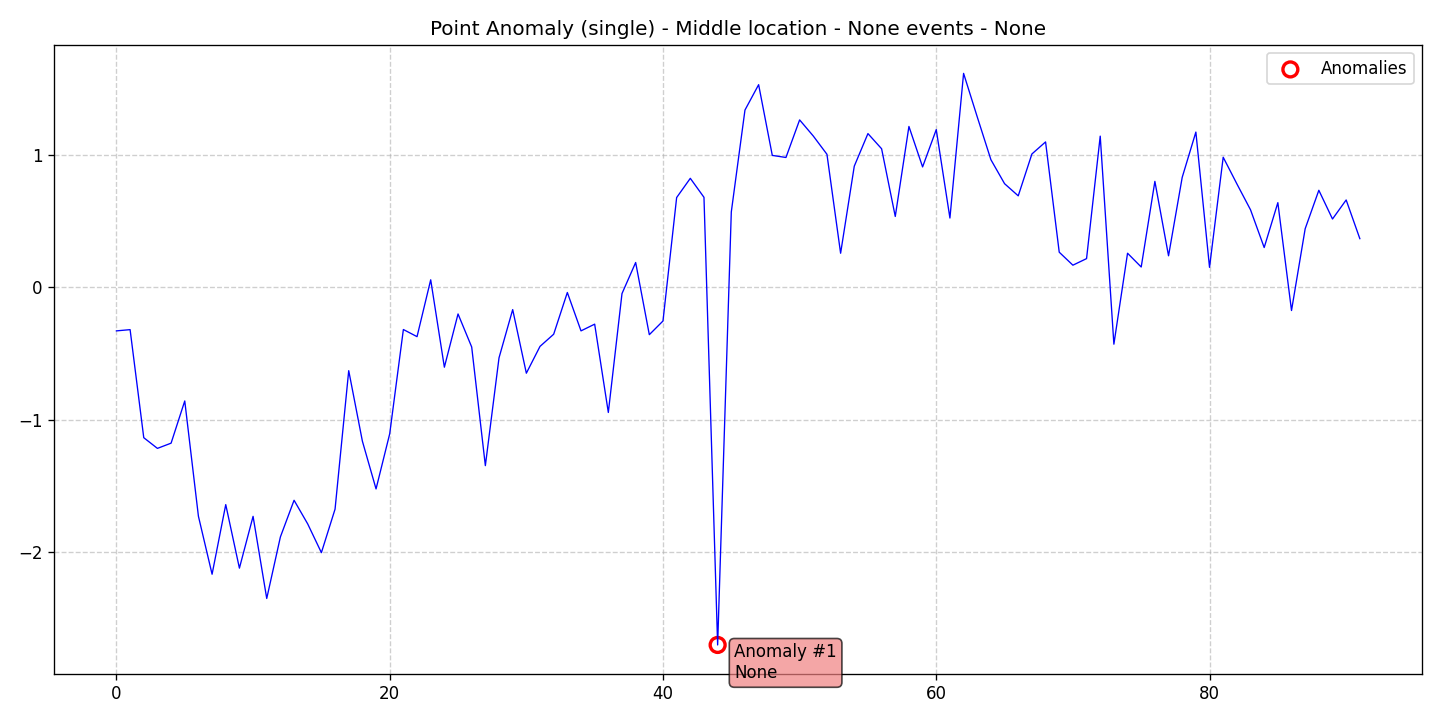

The table this chart was drawn from, first rows:
data, stationary, det_lin_up, det_lin_down, det_quad, det_cubic, det_exp, det_damped, stoc_trend, volatility, single_seas, multiple_seas, point_anom_single, point_anom_multi, collect_anom, context_anom, mean_shift, var_shift, trend_shift, date, is_break, is_anomaly, is_multi, location_beginning
-0.33, 0, 0, 0, 0, 0, 0, 0, 0, 0, 0, 0, 1, 0, 0, 0, 0, 0, 0, 2020-01-01, 0, 0, 0, 0
-0.3207, 0, 0, 0, 0, 0, 0, 0, 0, 0, 0, 0, 1, 0, 0, 0, 0, 0, 0, 2020-01-02, 0, 0, 0, 0
-1.137, 0, 0, 0, 0, 0, 0, 0, 0, 0, 0, 0, 1, 0, 0, 0, 0, 0, 0, 2020-01-03, 0, 0, 0, 0
-1.217, 0, 0, 0, 0, 0, 0, 0, 0, 0, 0, 0, 1, 0, 0, 0, 0, 0, 0, 2020-01-04, 0, 0, 0, 0
-1.178, 0, 0, 0, 0, 0, 0, 0, 0, 0, 0, 0, 1, 0, 0, 0, 0, 0, 0, 2020-01-05, 0, 0, 0, 0
-0.8591, 0, 0, 0, 0, 0, 0, 0, 0, 0, 0, 0, 1, 0, 0, 0, 0, 0, 0, 2020-01-06, 0, 0, 0, 0
-1.729, 0, 0, 0, 0, 0, 0, 0, 0, 0, 0, 0, 1, 0, 0, 0, 0, 0, 0, 2020-01-07, 0, 0, 0, 0
-2.168, 0, 0, 0, 0, 0, 0, 0, 0, 0, 0, 0, 1, 0, 0, 0, 0, 0, 0, 2020-01-08, 0, 0, 0, 0
-1.642, 0, 0, 0, 0, 0, 0, 0, 0, 0, 0, 0, 1, 0, 0, 0, 0, 0, 0, 2020-01-09, 0, 0, 0, 0
-2.122, 0, 0, 0, 0, 0, 0, 0, 0, 0, 0, 0, 1, 0, 0, 0, 0, 0, 0, 2020-01-10, 0, 0, 0, 0
-1.73, 0, 0, 0, 0, 0, 0, 0, 0, 0, 0, 0, 1, 0, 0, 0, 0, 0, 0, 2020-01-11, 0, 0, 0, 0
-2.351, 0, 0, 0, 0, 0, 0, 0, 0, 0, 0, 0, 1, 0, 0, 0, 0, 0, 0, 2020-01-12, 0, 0, 0, 0
-1.886, 0, 0, 0, 0, 0, 0, 0, 0, 0, 0, 0, 1, 0, 0, 0, 0, 0, 0, 2020-01-13, 0, 0, 0, 0
-1.609, 0, 0, 0, 0, 0, 0, 0, 0, 0, 0, 0, 1, 0, 0, 0, 0, 0, 0, 2020-01-14, 0, 0, 0, 0
-1.788, 0, 0, 0, 0, 0, 0, 0, 0, 0, 0, 0, 1, 0, 0, 0, 0, 0, 0, 2020-01-15, 0, 0, 0, 0
-2.005, 0, 0, 0, 0, 0, 0, 0, 0, 0, 0, 0, 1, 0, 0, 0, 0, 0, 0, 2020-01-16, 0, 0, 0, 0
-1.676, 0, 0, 0, 0, 0, 0, 0, 0, 0, 0, 0, 1, 0, 0, 0, 0, 0, 0, 2020-01-17, 0, 0, 0, 0
-0.6305, 0, 0, 0, 0, 0, 0, 0, 0, 0, 0, 0, 1, 0, 0, 0, 0, 0, 0, 2020-01-18, 0, 0, 0, 0
-1.163, 0, 0, 0, 0, 0, 0, 0, 0, 0, 0, 0, 1, 0, 0, 0, 0, 0, 0, 2020-01-19, 0, 0, 0, 0
-1.523, 0, 0, 0, 0, 0, 0, 0, 0, 0, 0, 0, 1, 0, 0, 0, 0, 0, 0, 2020-01-20, 0, 0, 0, 0
-1.107, 0, 0, 0, 0, 0, 0, 0, 0, 0, 0, 0, 1, 0, 0, 0, 0, 0, 0, 2020-01-21, 0, 0, 0, 0
-0.3197, 0, 0, 0, 0, 0, 0, 0, 0, 0, 0, 0, 1, 0, 0, 0, 0, 0, 0, 2020-01-22, 0, 0, 0, 0
-0.3736, 0, 0, 0, 0, 0, 0, 0, 0, 0, 0, 0, 1, 0, 0, 0, 0, 0, 0, 2020-01-23, 0, 0, 0, 0
0.05569, 0, 0, 0, 0, 0, 0, 0, 0, 0, 0, 0, 1, 0, 0, 0, 0, 0, 0, 2020-01-24, 0, 0, 0, 0
-0.6042, 0, 0, 0, 0, 0, 0, 0, 0, 0, 0, 0, 1, 0, 0, 0, 0, 0, 0, 2020-01-25, 0, 0, 0, 0
-0.2022, 0, 0, 0, 0, 0, 0, 0, 0, 0, 0, 0, 1, 0, 0, 0, 0, 0, 0, 2020-01-26, 0, 0, 0, 0
-0.4518, 0, 0, 0, 0, 0, 0, 0, 0, 0, 0, 0, 1, 0, 0, 0, 0, 0, 0, 2020-01-27, 0, 0, 0, 0
-1.347, 0, 0, 0, 0, 0, 0, 0, 0, 0, 0, 0, 1, 0, 0, 0, 0, 0, 0, 2020-01-28, 0, 0, 0, 0
-0.5333, 0, 0, 0, 0, 0, 0, 0, 0, 0, 0, 0, 1, 0, 0, 0, 0, 0, 0, 2020-01-29, 0, 0, 0, 0
-0.1693, 0, 0, 0, 0, 0, 0, 0, 0, 0, 0, 0, 1, 0, 0, 0, 0, 0, 0, 2020-01-30, 0, 0, 0, 0
-0.6496, 0, 0, 0, 0, 0, 0, 0, 0, 0, 0, 0, 1, 0, 0, 0, 0, 0, 0, 2020-01-31, 0, 0, 0, 0
-0.4471, 0, 0, 0, 0, 0, 0, 0, 0, 0, 0, 0, 1, 0, 0, 0, 0, 0, 0, 2020-02-01, 0, 0, 0, 0
-0.3552, 0, 0, 0, 0, 0, 0, 0, 0, 0, 0, 0, 1, 0, 0, 0, 0, 0, 0, 2020-02-02, 0, 0, 0, 0
-0.04023, 0, 0, 0, 0, 0, 0, 0, 0, 0, 0, 0, 1, 0, 0, 0, 0, 0, 0, 2020-02-03, 0, 0, 0, 0
-0.3299, 0, 0, 0, 0, 0, 0, 0, 0, 0, 0, 0, 1, 0, 0, 0, 0, 0, 0, 2020-02-04, 0, 0, 0, 0
-0.2793, 0, 0, 0, 0, 0, 0, 0, 0, 0, 0, 0, 1, 0, 0, 0, 0, 0, 0, 2020-02-05, 0, 0, 0, 0
-0.946, 0, 0, 0, 0, 0, 0, 0, 0, 0, 0, 0, 1, 0, 0, 0, 0, 0, 0, 2020-02-06, 0, 0, 0, 0
-0.04838, 0, 0, 0, 0, 0, 0, 0, 0, 0, 0, 0, 1, 0, 0, 0, 0, 0, 0, 2020-02-07, 0, 0, 0, 0
0.1863, 0, 0, 0, 0, 0, 0, 0, 0, 0, 0, 0, 1, 0, 0, 0, 0, 0, 0, 2020-02-08, 0, 0, 0, 0
-0.3586, 0, 0, 0, 0, 0, 0, 0, 0, 0, 0, 0, 1, 0, 0, 0, 0, 0, 0, 2020-02-09, 0, 0, 0, 0
-0.2554, 0, 0, 0, 0, 0, 0, 0, 0, 0, 0, 0, 1, 0, 0, 0, 0, 0, 0, 2020-02-10, 0, 0, 0, 0
0.6768, 0, 0, 0, 0, 0, 0, 0, 0, 0, 0, 0, 1, 0, 0, 0, 0, 0, 0, 2020-02-11, 0, 0, 0, 0
0.8219, 0, 0, 0, 0, 0, 0, 0, 0, 0, 0, 0, 1, 0, 0, 0, 0, 0, 0, 2020-02-12, 0, 0, 0, 0
0.6785, 0, 0, 0, 0, 0, 0, 0, 0, 0, 0, 0, 1, 0, 0, 0, 0, 0, 0, 2020-02-13, 0, 0, 0, 0
-2.702, 0, 0, 0, 0, 0, 0, 0, 0, 0, 0, 0, 1, 0, 0, 0, 0, 0, 0, 2020-02-14, 0, 1, 0, 0
0.5681, 0, 0, 0, 0, 0, 0, 0, 0, 0, 0, 0, 1, 0, 0, 0, 0, 0, 0, 2020-02-15, 0, 0, 0, 0
1.337, 0, 0, 0, 0, 0, 0, 0, 0, 0, 0, 0, 1, 0, 0, 0, 0, 0, 0, 2020-02-16, 0, 0, 0, 0
1.529, 0, 0, 0, 0, 0, 0, 0, 0, 0, 0, 0, 1, 0, 0, 0, 0, 0, 0, 2020-02-17, 0, 0, 0, 0
0.995, 0, 0, 0, 0, 0, 0, 0, 0, 0, 0, 0, 1, 0, 0, 0, 0, 0, 0, 2020-02-18, 0, 0, 0, 0
0.9793, 0, 0, 0, 0, 0, 0, 0, 0, 0, 0, 0, 1, 0, 0, 0, 0, 0, 0, 2020-02-19, 0, 0, 0, 0
1.263, 0, 0, 0, 0, 0, 0, 0, 0, 0, 0, 0, 1, 0, 0, 0, 0, 0, 0, 2020-02-20, 0, 0, 0, 0
1.141, 0, 0, 0, 0, 0, 0, 0, 0, 0, 0, 0, 1, 0, 0, 0, 0, 0, 0, 2020-02-21, 0, 0, 0, 0
1.003, 0, 0, 0, 0, 0, 0, 0, 0, 0, 0, 0, 1, 0, 0, 0, 0, 0, 0, 2020-02-22, 0, 0, 0, 0
0.2563, 0, 0, 0, 0, 0, 0, 0, 0, 0, 0, 0, 1, 0, 0, 0, 0, 0, 0, 2020-02-23, 0, 0, 0, 0
0.9137, 0, 0, 0, 0, 0, 0, 0, 0, 0, 0, 0, 1, 0, 0, 0, 0, 0, 0, 2020-02-24, 0, 0, 0, 0
1.16, 0, 0, 0, 0, 0, 0, 0, 0, 0, 0, 0, 1, 0, 0, 0, 0, 0, 0, 2020-02-25, 0, 0, 0, 0
1.045, 0, 0, 0, 0, 0, 0, 0, 0, 0, 0, 0, 1, 0, 0, 0, 0, 0, 0, 2020-02-26, 0, 0, 0, 0
0.534, 0, 0, 0, 0, 0, 0, 0, 0, 0, 0, 0, 1, 0, 0, 0, 0, 0, 0, 2020-02-27, 0, 0, 0, 0
1.214, 0, 0, 0, 0, 0, 0, 0, 0, 0, 0, 0, 1, 0, 0, 0, 0, 0, 0, 2020-02-28, 0, 0, 0, 0
0.9081, 0, 0, 0, 0, 0, 0, 0, 0, 0, 0, 0, 1, 0, 0, 0, 0, 0, 0, 2020-02-29, 0, 0, 0, 0
... 32 more rows
